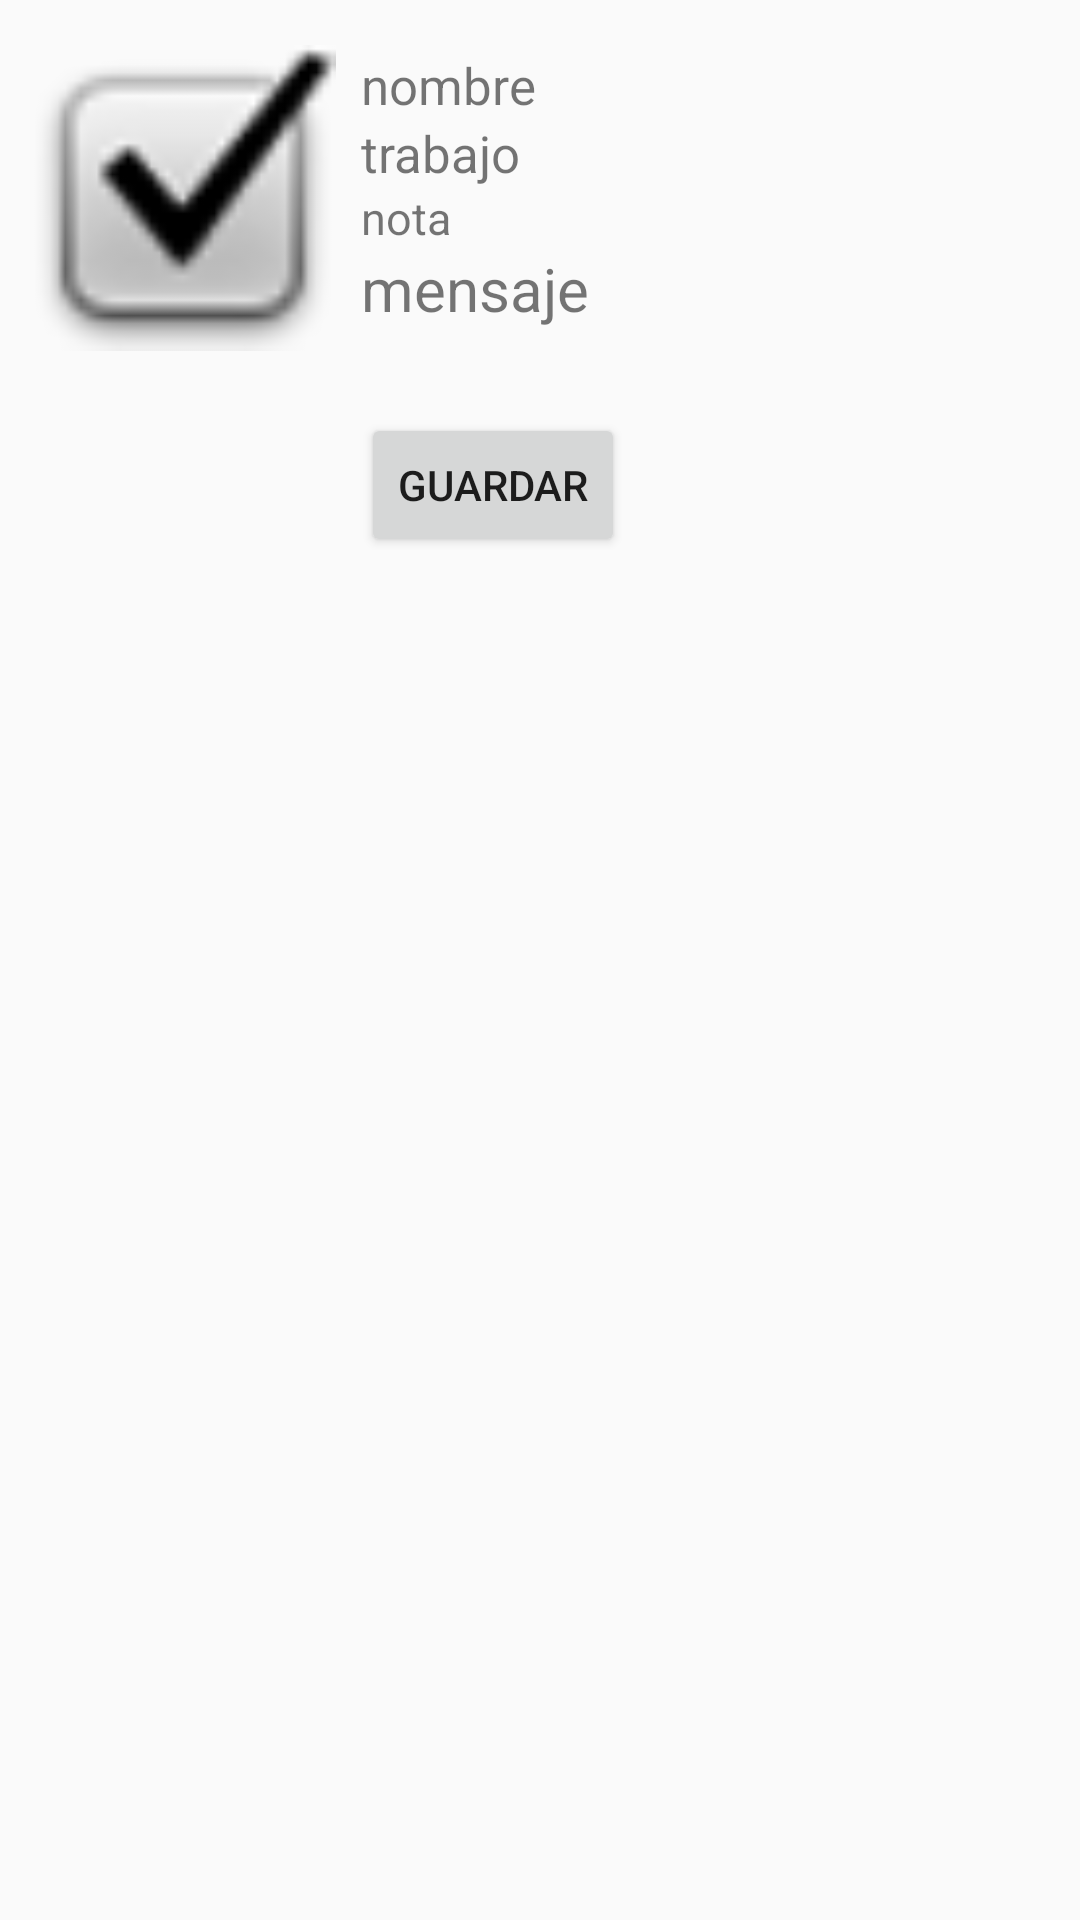

Produce the Android XML layout that renders to this screen, including the resource entries it uses.
<!-- AndroidManifest.xml: application theme AppTheme -->
<!-- res/layout/listviewmomento1.xml -->
<?xml version="1.0" encoding="utf-8"?>
<LinearLayout xmlns:android="http://schemas.android.com/apk/res/android"
    xmlns:app="http://schemas.android.com/apk/res-auto"
    android:orientation="horizontal"
    android:layout_width="match_parent"
    android:layout_height="match_parent"
    android:padding="10dp"
    android:weightSum="1"
    android:baselineAligned="false">

    <LinearLayout
        android:layout_width="70dp"
        android:layout_height="match_parent"
        android:orientation="horizontal"
        android:layout_gravity="center"
        android:layout_weight="0.2">

        <ImageView
            android:id="@+id/iv_listviewmomento1"
            android:layout_width="102dp"
            android:layout_height="112dp"
            app:srcCompat="@android:drawable/checkbox_on_background"
            android:contentDescription="@string/todo" />
    </LinearLayout>

    <LinearLayout
        android:layout_width="wrap_content"
        android:layout_height="match_parent"
        android:orientation="vertical"
        android:layout_weight="0.8"
        android:padding="7dp"
        >

        <TextView
            android:id="@+id/tv_listviewmomento1_nombre"
            android:layout_width="match_parent"
            android:layout_height="wrap_content"
            android:textSize="17sp"
            android:text="@string/nombre" />

        <TextView
            android:id="@+id/tv_listviewmomento1_trabajo"
            android:layout_width="match_parent"
            android:layout_height="wrap_content"
            android:textSize="17sp"
            android:text="@string/trabajo" />

        <TextView
            android:id="@+id/tv_listviewmomento1_nota"
            android:layout_width="match_parent"
            android:layout_height="wrap_content"
            android:textSize="15sp"
            android:text="@string/nota" />

        <TextView
            android:id="@+id/tv_listviewmomento1_mensaje"
            android:layout_width="match_parent"
            android:layout_height="wrap_content"
            android:textSize="20sp"
            android:text="@string/mensaje" />

        <Button
            android:id="@+id/btn_registro_guardar2"
            android:layout_width="wrap_content"
            android:layout_height="wrap_content"
            android:layout_marginTop="28dp"
            android:text="@string/guardar2"
            app:layout_constraintEnd_toEndOf="parent"
            app:layout_constraintHorizontal_bias="0.498"
            app:layout_constraintStart_toStartOf="parent"
            app:layout_constraintTop_toBottomOf="@+id/et_registro_mensaje" />

    </LinearLayout>

</LinearLayout>
<!-- resources referenced by this layout -->
<resources>
  <string name="guardar2">Guardar</string>
  <string name="mensaje">mensaje</string>
  <string name="nombre">nombre</string>
  <string name="nota">nota</string>
  <string name="todo">TODO</string>
  <string name="trabajo">trabajo</string>
  <style name="AppTheme" parent="Theme.AppCompat.Light.DarkActionBar">
          
          <item name="colorPrimary">@color/colorPrimary</item>
          <item name="colorPrimaryDark">@color/colorPrimaryDark</item>
          <item name="colorAccent">@color/colorAccent</item>
      </style>
  <!-- not gathered from this repository: default colours our renderer supplied (Android Studio template values) -->
  <color name="colorPrimary">#FF6200EE</color>
  <color name="colorPrimaryDark">#FF3700B3</color>
  <color name="colorAccent">#FF03DAC5</color>
</resources>
